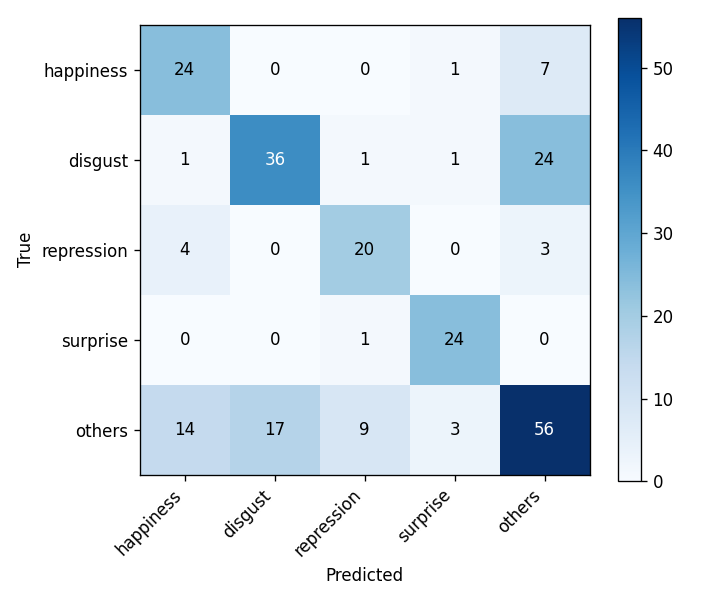

The file beside this chart, header and first rows:
, happiness, disgust, repression, surprise, others
happiness, 24, 0, 0, 1, 7
disgust, 1, 36, 1, 1, 24
repression, 4, 0, 20, 0, 3
surprise, 0, 0, 1, 24, 0
others, 14, 17, 9, 3, 56
